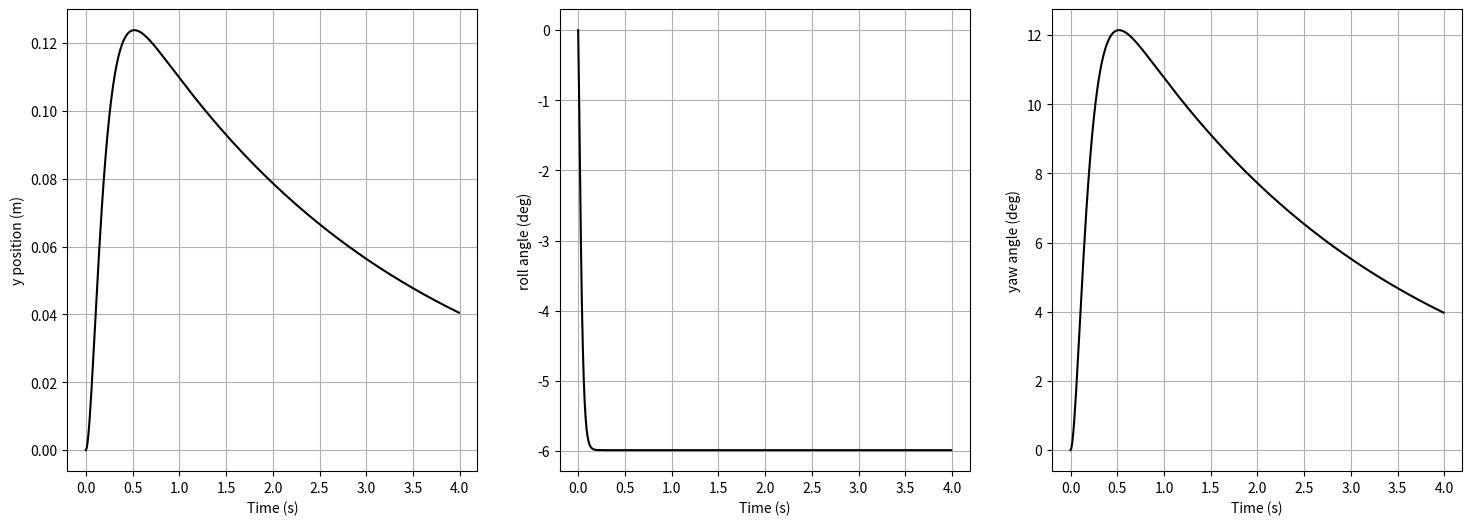

Here is the Python script that generated this plot:
#!/usr/bin/env python
import time
from numpy import *
from scipy.signal import *
from matplotlib.pyplot import *

class Washout:
  def __init__(self,dt):
    #scale factors for simulating accelerations.
    #these prevent the platform from trying to simulate 1G (90 degrees of roll or pitch)
    self.ayscale = 0.25
    self.axscale = 0.25
    self.azscale = 0.25
    #scale factors for simulating angular velocities
    self.wzscale = 50.0
    self.dt = dt #this should be your guess for how fast the algorithm will run.
    #the speed of the loop will have a huge effect on how accurate this is,
    #so make sure you tune the thread that operates this filter to have this dt.
    
    #call the function to do the filter definitions.
    #may want to update this function to make filters not hard-coded...
    #possibly pass them in as options
    self.updateFilterCoefficients(dt)

    #prepare vectors of "past" values for filters to use
    # we have a max of a 4th order TF, so we will include 4 "lagged" values
    self.xvec = [0,0,0,0,0] #x position (m) comes from HIGH PASS scoot filter
    self.yvec = [0,0,0,0,0] #y position (m) comes from HIGH PASS scoot filter
    self.zvec = [0,0,0,0,0] #z position (m) comes from HIGH PASS scoot filter
    self.axvec = [0,0,0,0,0] #x acceleration (m/s/s)
    self.ayvec = [0,0,0,0,0] #y acceleration (m/s/s)
    self.azvec = [0,0,0,0,0] #z acceleration (m/s/s)
    self.avec = [0,0,0,0,0] #yaw ANGLE (rad) comes from high pass "scoot" filter
    self.axrawvec = [0,0,0,0,0] #raw (input) x acceleration (m/s/s)
    self.ayrawvec = [0,0,0,0,0] #raw (input) y acceleration (m/s/s)
    self.azrawvec = [0,0,0,0,0] #raw (input) z acceleration (m/s/s)
    self.wzrawvec = [0,0,0,0,0] #raw (input) yaw rate (rad/s)
    self.g = 9.81

  def updateFilterCoefficients(self,dt):
    #Washout filter definitions (could read from a file or make adjustable...)
    
    #filter 1: high pass that produces a y command from y acceleration ("scoot" filter)
    # G(s) =                      s
  #           ----------------------------------
  #           s^3 + 2.333 s^2 + 1.667 s + 0.3333

    (self.numyhp,self.denyhp,self.dtyhp) = cont2discrete(([1.,0],[1,20.333,106.667,33.333]),self.dt,method='zoh') #numerator and denominator coefficients

    print(self.numyhp,self.denyhp,self.dtyhp)
    #filter 2: low pass that produces a roll angle to simulate sustained acceleration in y
    #ay to roll
    (self.numylp,self.denylp,self.dtylp) = cont2discrete(([2500.],[1.,100.,2500.]),self.dt,method='zoh')

    #filter 3: high pass that produces a x command from x acceleration ("scoot" filter)
    # G(s) = 10s^2/(s^2+10s+20)
    (self.numxhp,self.denxhp,self.dtxhp) = cont2discrete(([1.,0],[1,20.333,106.667,33.333]),self.dt,method='zoh') #numerator and denominator coefficients

    #filter 4: low pass that produces a pitch angle to simulate sustained acceleration in x
    #ax to pitch
    (self.numxlp,self.denxlp,self.dtxlp) = cont2discrete(([2500.],[1.,100.,2500.]),self.dt,method='zoh')


    #filter 5: high pass filter producing a z command from z acceleration (scoot)
    #az to z_desired
    (self.numzhp,self.denzhp,self.dtzhp) = cont2discrete(([1.,0],[1,20.333,106.667,33.333]),self.dt,method='zoh')

    #filter 6: high pass filter producing a anglez to anglez_filtered
    # instead of "y" for yaw we will use "a" for "azimuth"
    (self.numahp,self.denahp,self.dtahp) = cont2discrete(([1.,0],[1,20.333,106.667,33.333]),self.dt,method='zoh')


  #this function gets called over and over in the loop. It takes in accelerations and yaw rate
  #it produces and updated guess for the simulated accelerations and yaw rates.
  def doWashout(self,ax_raw,ay_raw,az_raw,wz_raw):
    # MAKE SURE THESE INPUT ANGLES ARE IN G for accelerations and rad/s for yaw rate!!

    #first we need to scale the signals down.
    ax_raw = ax_raw*self.axscale
    ay_raw = ay_raw*self.ayscale
    az_raw = az_raw*self.azscale
    wz_raw = wz_raw*self.wzscale


    #now we actually apply the filters. the "raw" accel is the input to each TF
    #the vectors ax,ay, etc. are the "output."
    #y_desired[3]=-den1[1]*y_desired[2]-den1[2]*y_desired[1]+num1[1]*ay_raw_small[2]+num1[2]*ay_raw_small[1]
    
    # all high pass filters below
    # print(self.numyhp)
    xfilt = 1./self.denxhp[0]*(-self.denxhp[1]*self.xvec[-1] - self.denxhp[2]*self.xvec[-2] - self.denxhp[3]*self.xvec[-3] + (ax_raw*self.numxhp[0][0] + self.axrawvec[-1]*self.numxhp[0][1] + self.axrawvec[-2]*self.numxhp[0][2]+ self.axrawvec[-3]*self.numxhp[0][3]))
    yfilt = 1./self.denyhp[0]*(-self.denyhp[1]*self.yvec[-1] - self.denyhp[2]*self.yvec[-2] - self.denyhp[3]*self.yvec[-3] + (ax_raw*self.numyhp[0][0] + self.ayrawvec[-1]*self.numyhp[0][1] + self.ayrawvec[-2]*self.numyhp[0][2]+ self.ayrawvec[-3]*self.numxhp[0][3]))
    zfilt = 1./self.denzhp[0]*(-self.denzhp[1]*self.zvec[-1] - self.denzhp[2]*self.zvec[-2] - self.denzhp[3]*self.zvec[-3] + (ay_raw*self.numzhp[0][0] + self.azrawvec[-1]*self.numzhp[0][1] + self.azrawvec[-2]*self.numzhp[0][2]+ self.azrawvec[-3]*self.numxhp[0][3]))
    afilt = 1./self.denahp[0]*(-self.denahp[1]*self.avec[-1] - self.denahp[2]*self.avec[-2] - self.denahp[3]*self.avec[-3] + (wz_raw*self.numahp[0][0] + self.wzrawvec[-1]*self.numahp[0][1] + self.wzrawvec[-2]*self.numahp[0][2]+ self.wzrawvec[-3]*self.numxhp[0][3]))

    #all low pass filters below
    axfilt = 1./self.denxlp[0]*(-self.denxlp[1]*self.axvec[-1] - self.denxlp[2]*self.axvec[-2] + (self.dt*ax_raw*self.numxlp[0][0] + self.axrawvec[-1]*self.numxlp[0][-1]))
    ayfilt = 1./self.denylp[0]*(-self.denylp[1]*self.ayvec[-1] - self.denylp[2]*self.ayvec[-2] + (self.dt*ay_raw*self.numylp[0][0] + self.ayrawvec[-1]*self.numylp[0][-1]))

    #now we can compute the tilt angles in RADIANS.
    #positive roll is to driver's right side, so to feel like accelerating in positive y (drive left), need to take neg
    roll = -arcsin(ayfilt)
    #positive pitch is down towards driver feet, so to feel like accelerating in positive x, need to take neg
    pitch = -arcsin(axfilt)

    #now we have to update our "buffers" of past acceleration and position values
    #pop(0) removes the first element in the array. append() adds a new value to the end.
    #the next lines remove the "oldest" value in each vector and replace the last element with the newest.
    self.xvec.pop(0);self.xvec.append(xfilt)
    self.yvec.pop(0);self.yvec.append(yfilt)
    self.zvec.pop(0);self.zvec.append(zfilt)
    self.axvec.pop(0);self.axvec.append(axfilt)
    self.ayvec.pop(0);self.ayvec.append(ayfilt)
    self.avec.pop(0);self.avec.append(afilt)

    #now we put raw input values in their "lagged" arrays so we can use "old" values in the filter as required.
    #pop(0) removes the first element in the array. append() adds a new value to the end.
    #the next 3 lines remove the "oldest" value of acceleration and replace the last element with the newest.
    self.axrawvec.pop(0);self.axrawvec.append(ax_raw)
    self.ayrawvec.pop(0);self.ayrawvec.append(ay_raw)
    self.azrawvec.pop(0);self.azrawvec.append(az_raw)
    self.wzrawvec.pop(0);self.wzrawvec.append(wz_raw)

    #now return the commands to the platform. each call to this function returns the scalar value that's relevant NOW
    return xfilt,yfilt,zfilt,roll,pitch,afilt


####### this bottom "if" only runs if you run this file as a script, like $python washout.py
#it acts as a "demo" for the library.
if __name__ == "__main__" :

  #this demo simulates platform motion for a step in acceleration and yaw rate
  g = 9.81#m/s/s, gravitational constant
  vehicle_speed = 20.0 #m/s, forward speed
  vehicle_accel = 9.81 #m/s/s, lateral acceleration
  #use max acceleration and fwd speed to get a turn radius
  #U^2/R = ay soo.... U^2/ay = R
  turn_radius = vehicle_speed**2/vehicle_accel
  #yaw rate can then be computed as U/R (just geometry...)
  yawrate = vehicle_speed/turn_radius

  #now create fake raw inputs for each of the vehicle's IMU readings that are read by washout:
  #decide what timestep we'll run at (when running in "real time" this will depend on your threads and time.sleep())
  dt = 0.01
  #set up an array of time values to loop through
  tsim = arange(0,4,dt)

  #set up vectors for each variable
  ax = zeros(size(tsim))
  ay = ones(size(tsim))*vehicle_accel #at t=0, vehicle enters turn "perfectly" (no dynamics)
  az = zeros(size(tsim))
  wz = ones(size(tsim))*yawrate #at t=0, vehicle enters turn "perfectly" (no dynamics)

  #now create the washout object
  wash = Washout(dt)#be sure to specify the CORRECT dt to the best of your ability!

  #create a matrix to hold our platform commands x,y,z,roll,pitch,yaw
  cmdvec = zeros((len(tsim),6))#each row will represent commands at a particular timestep

  #now set up a for-loop to simulate this happening.
  #in "live" setting, this is a "while 1" infinite loop, and you're just calling the washout each time.
  for k in range(0,len(tsim)):
    #IRL you'd measure ax,ay,az,wz from a simulation, then to this to get commands.
    #we are pulling commands out of a vector because we've pre-stored them... but you would just use like ax/g...
    x,y,z,roll,pitch,yaw = wash.doWashout(ax[k]/g,ay[k]/g,az[k]/g,wz[k])
    #now for plotting, store everything in our array of commands
    cmdvec[k,:] = array([x,y,z,roll,pitch,yaw])

  #now we've gotten our results, so let's plot
  figure(figsize=(18, 6), dpi=80)
  subplot(131)
  plot(tsim,cmdvec[:,1]*180/pi,'k')
  xlabel('Time (s)')
  ylabel('y position (m)')
  grid('on')
  subplot(132)
  plot(tsim,cmdvec[:,3]*180/pi,'k')
  xlabel('Time (s)')
  ylabel('roll angle (deg)')
  grid('on')
  subplot(133)
  plot(tsim,cmdvec[:,5]*180/pi,'k')
  grid('on')
  xlabel('Time (s)')
  ylabel('yaw angle (deg)')

  axis('tight')

  show()

    